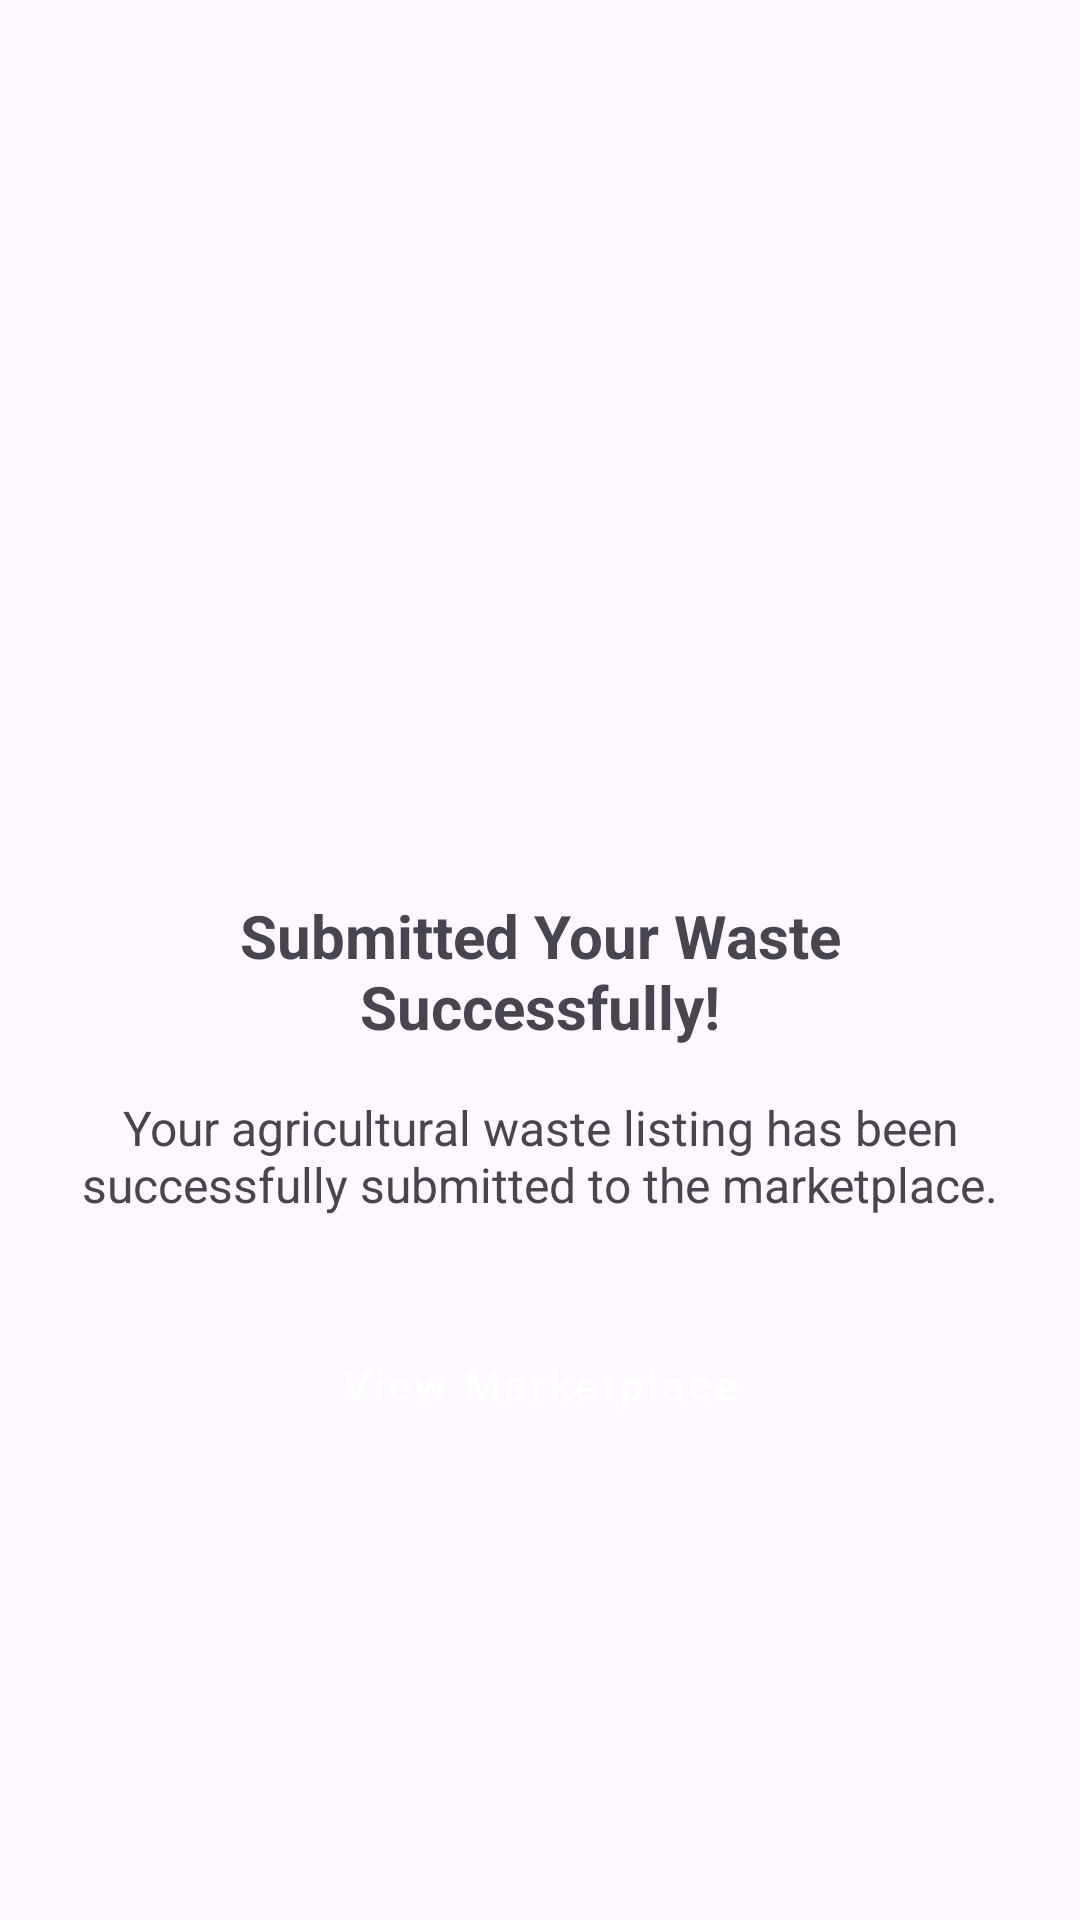

Here is an Android app screen rendered from its layout file. Give the layout XML and the strings, colors and styles it references.
<!-- AndroidManifest.xml: application theme Theme.Swapit4 -->
<!-- res/layout/activity_submission_success.xml -->
<?xml version="1.0" encoding="utf-8"?>
<LinearLayout xmlns:android="http://schemas.android.com/apk/res/android"
    xmlns:tools="http://schemas.android.com/tools"
    android:layout_width="match_parent"
    android:layout_height="match_parent"
    android:orientation="vertical"
    android:gravity="center"
    android:padding="24dp"
    tools:context=".SubmissionSuccessActivity">

    <ImageView
        android:layout_width="120dp"
        android:layout_height="120dp"
        android:src="@drawable/ic_success"
        android:layout_marginBottom="24dp"/>

    <TextView
        android:layout_width="match_parent"
        android:layout_height="wrap_content"
        android:text="Submitted Your Waste Successfully!"
        android:textSize="20sp"
        android:textStyle="bold"
        android:gravity="center"
        android:layout_marginBottom="16dp"/>

    <TextView
        android:layout_width="match_parent"
        android:layout_height="wrap_content"
        android:text="Your agricultural waste listing has been successfully submitted to the marketplace."
        android:textSize="16sp"
        android:gravity="center"
        android:layout_marginBottom="32dp"/>

    <Button
        android:id="@+id/viewMarketplaceButton"
        android:layout_width="match_parent"
        android:layout_height="wrap_content"
        android:text="View Marketplace"
        android:textAllCaps="false"
        style="@style/Widget.MaterialComponents.Button"
        android:backgroundTint="@color/design_default_color_primary"
        android:textColor="@android:color/white"/>

</LinearLayout>
<!-- resources referenced by this layout -->
<resources>
  <style name="Theme.Swapit4" parent="Base.Theme.Swapit4" />
  <style name="Base.Theme.Swapit4" parent="Theme.Material3.DayNight.NoActionBar">
          
          
      </style>
</resources>
